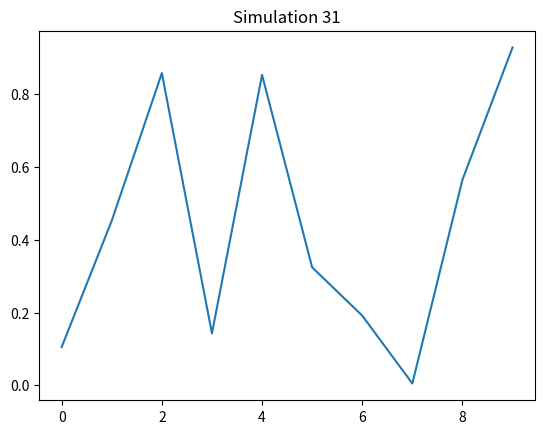

This figure's Python source:
import numpy as np
import matplotlib.pyplot as plt
plt.plot(np.random.rand(10))
plt.title("Simulation 31")
